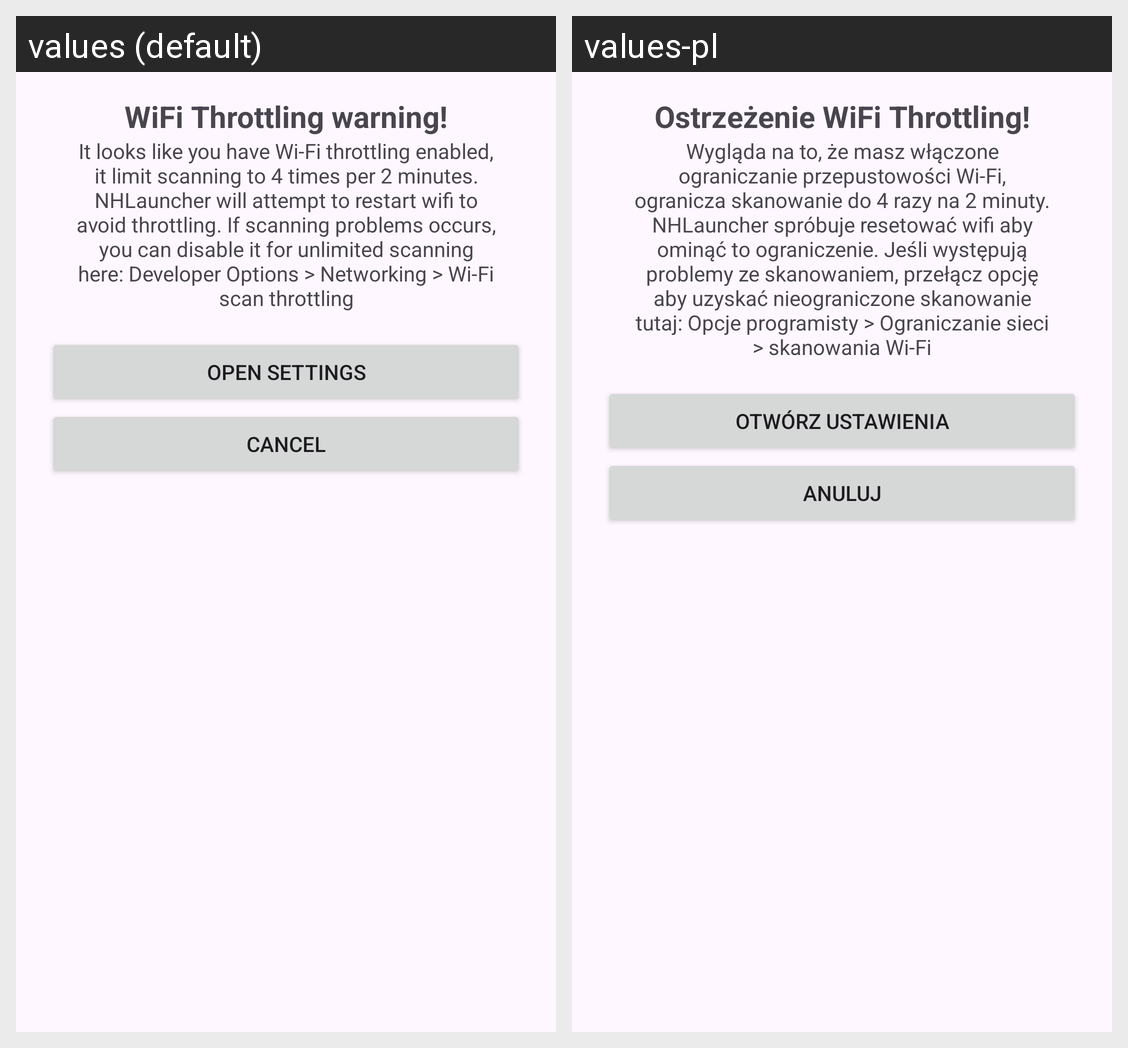

Here is an Android app screen in its default locale and in the app's own translations. Write out the translated-string differences for the strings that appear on this screen.
Android screen res/layout/throttling_dialog.xml rendered under 2 locales, left to right: values (default), values-pl. Device: Nexus 5 (rendered at 1080×1920; each locale shown at half size, 540×960, under a caption strip naming it); theme Base.NHL.
Strings drawn on this screen, with the default value and each locale's value (text and hints the layout hard-codes, and strings that could not be matched under every locale, appear in the picture but are not listed):

wifi_throttling_warning
  values: WiFi Throttling warning!
  values-pl: Ostrzeżenie WiFi Throttling!

it_looks_like_you_have_wi_fi_throttling_enabled_it_limit_scanning_to_4_times_per_2_minutes_you_can_disable_it_for_unlimited_scanning_here_developer_options_networking_wi_fi_scan_throttling
  values: It looks like you have Wi-Fi throttling enabled, it limit scanning to 4 times per 2 minutes. NHLauncher will attempt to restart wifi to avoid throttling. If scanning problems occurs, you can disable it for unlimited scanning here: Developer Options > Networking > Wi-Fi scan throttling
  values-pl: Wygląda na to, że masz włączone ograniczanie przepustowości Wi-Fi, ogranicza skanowanie do 4 razy na 2 minuty. NHLauncher spróbuje resetować wifi aby ominąć to ograniczenie. Jeśli występują problemy ze skanowaniem, przełącz opcję aby uzyskać nieograniczone skanowanie tutaj: Opcje programisty > Ograniczanie sieci > skanowania Wi-Fi

open_settings
  values: Open settings
  values-pl: Otwórz ustawienia

cancel
  values: Cancel
  values-pl: Anuluj
